Dataset: data (GitHub, KyklyMachine/Coins-mint). Classes: 1 chervonets 1923, 1 kopek 1924 to 1925, 1 kopek 1926 to 1935, 1 kopek 1935 to 1936, 1 kopek 1937 to 1946, 1 kopek 1948 to 1956, 1 kopek 1957, 1 kopek 1958, 1 kopek 1961 to 1991, 1 poltinnik 1924 to 1927, 1 ruble 1921 to 1922, 1 ruble 1924, 1 ruble 1958, 1 ruble 1961, 1 ruble 1964 to 1991, 1 ruble 1991, 10 kopeks 1921 to 1923, 10 kopeks 1924 to 1931, 10 kopeks 1931 to 1934, 10 kopeks 1935 to 1936, 10 kopeks 1937 to 1946, 10 kopeks 1948 to 1956, 10 kopeks 1957, 10 kopeks 1958, 10 kopeks 1961 to 1991, 10 rubles 1991 to 1992, 15 kopeks 1921 to 1923, 15 kopeks 1924 to 1931, 15 kopeks 1931 to 1934, 15 kopeks 1935 to 1936, 15 kopeks 1937 to 1946, 15 kopeks 1948 to 1956, 15 kopeks 1957, 15 kopeks 1958, 15 kopeks 1961 to 1991, 2 kopeks 1924 to 1925, 2 kopeks 1926 to 1935, 2 kopeks 1935 to 1936, 2 kopeks 1937 to 1946, 2 kopeks 1948 to 1956, 2 kopeks 1957, 2 kopeks 1958, 2 kopeks 1961 to 1991, 20 kopeks 1921 to 1923, 20 kopeks 1924 to 1931, 20 kopeks 1931 to 1934, 20 kopeks 1935 to 1936, 20 kopeks 1937 to 1946, 20 kopeks 1948 to 1956, 20 kopeks 1957, 20 kopeks 1961 to 1991, 3 kopeks 1924, 3 kopeks 1926 to 1935, 3 kopeks 1935 to 1936, 3 kopeks 1937 to 1946, 3 kopeks 1948 to 1956, 3 kopeks 1957, 3 kopeks 1958, 3 kopeks 1961 to 1991, 5 kopeks 1924, 5 kopeks 1926 to 1935, 5 kopeks 1935 to 1936, 5 kopeks 1937 to 1946, 5 kopeks 1948 to 1956, 5 kopeks 1957, 5 kopeks 1958, 5 kopeks 1961 to 1991, 5 rubles 1991, 50 kopeks 1921 to 1922, 50 kopeks 1961, 50 kopeks 1964 to 1991, 50 kopeks 1991, half kopek 1925 to 1928.

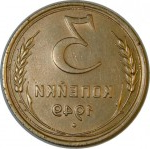
Label: 3 kopeks 1948 to 1956

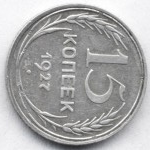
Label: 15 kopeks 1924 to 1931

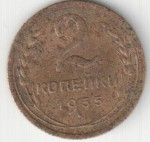
Label: 2 kopeks 1935 to 1936

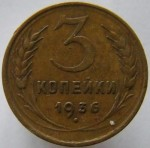
Label: 3 kopeks 1935 to 1936

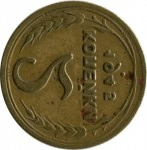
Label: 2 kopeks 1937 to 1946

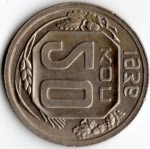
Label: 20 kopeks 1935 to 1936
